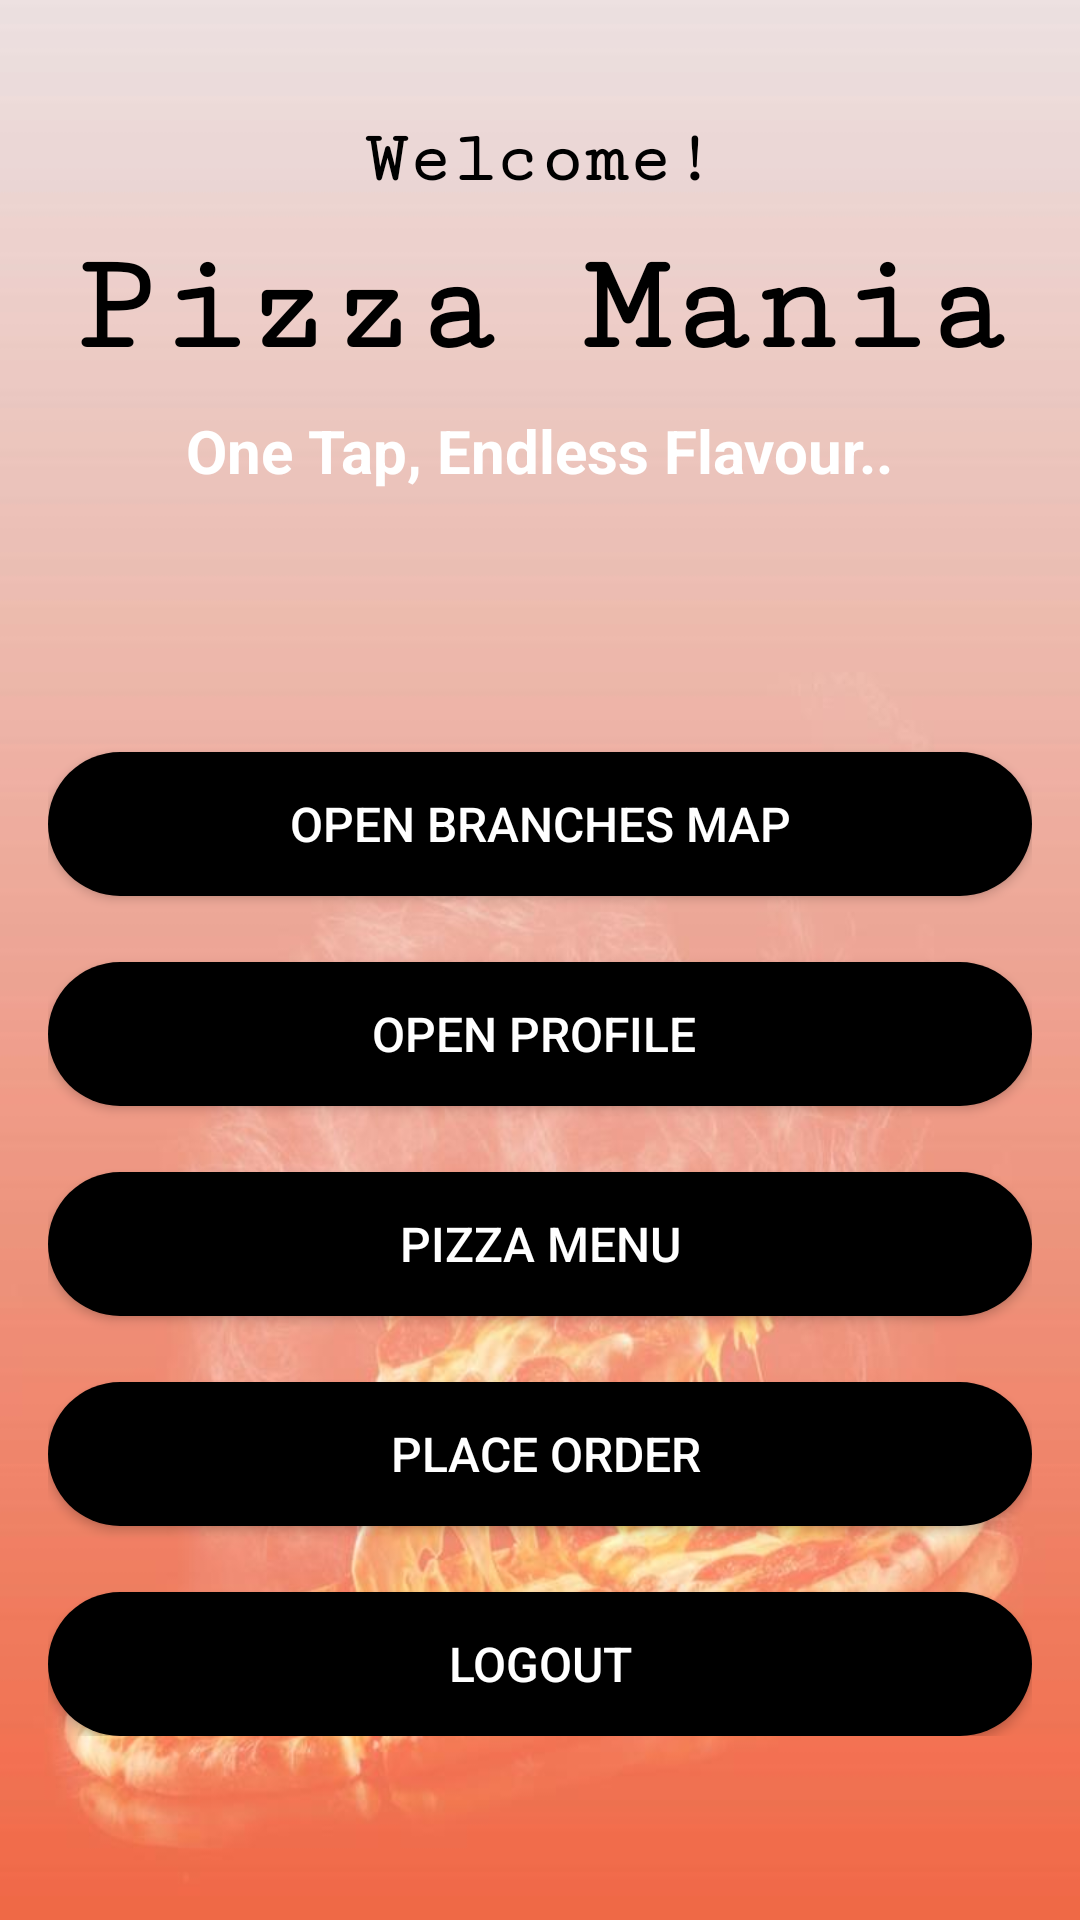

Produce the Android XML layout that renders to this screen, including the resource entries it uses.
<!-- AndroidManifest.xml: application theme Theme.PizzaMania -->
<!-- res/layout/activity_home.xml -->
<?xml version="1.0" encoding="utf-8"?>
<ScrollView xmlns:android="http://schemas.android.com/apk/res/android"
    android:padding="16dp"
    android:layout_width="match_parent"
    android:layout_height="match_parent"
    android:background="@drawable/pizza_new">

    <LinearLayout
        android:orientation="vertical"
        android:layout_width="match_parent"
        android:layout_height="wrap_content"
        android:gravity="center_horizontal">

        
        <TextView
            android:id="@+id/tvHeader"
            android:layout_width="wrap_content"
            android:layout_height="wrap_content"
            android:text="Welcome!"
            android:textAlignment="center"
            android:textColor="@color/black"
            android:textSize="24sp"
            android:textStyle="bold"
            android:layout_marginTop="24dp"
            android:fontFamily="serif-monospace"/>

        

        <TextView
            android:id="@+id/tvHeader3"
            android:layout_width="333dp"
            android:layout_height="wrap_content"
            android:layout_marginTop="10dp"
            android:fontFamily="serif-monospace"
            android:text="Pizza Mania"
            android:textAlignment="center"
            android:textColor="@color/black"
            android:textSize="47sp"
            android:textStyle="bold" />

        <TextView
            android:layout_width="247dp"
            android:layout_height="44dp"
            android:layout_marginTop="8dp"
            android:text="One Tap, Endless Flavour.."
            android:textColor="@color/white"
            android:textSize="20sp"
            android:textAlignment="center"
            android:textStyle="bold"/>

        <Button
            android:id="@+id/btnMap"
            android:text="Open Branches Map"
            android:layout_width="match_parent"
            android:layout_height="wrap_content"
            android:layout_marginTop="70dp"
            android:background="@drawable/btn_black_rounded_ripple"
            android:textColor="@color/white"
            android:textSize="16sp"/>

        <Button
            android:id="@+id/btnProfile"
            android:text="Open Profile "
            android:layout_width="match_parent"
            android:layout_height="wrap_content"
            android:layout_marginTop="22dp"
            android:background="@drawable/btn_black_rounded_ripple"
            android:textColor="@color/white"
            android:textSize="16sp"/>

        <Button
            android:id="@+id/btnSeed"
            android:text="Pizza Menu"
            android:layout_width="match_parent"
            android:layout_height="wrap_content"
            android:layout_marginTop="22dp"
            android:background="@drawable/btn_black_rounded_ripple"
            android:textColor="@color/white"
            android:textSize="16sp"/>

        <Button
            android:id="@+id/btnSeed2"
            android:layout_width="match_parent"
            android:layout_height="wrap_content"
            android:layout_marginTop="22dp"
            android:background="@drawable/btn_black_rounded_ripple"
            android:text=" Place Order"
            android:textColor="@color/white"
            android:textSize="16sp" />

        <Button
            android:id="@+id/btnLogout"
            android:text="Logout"
            android:layout_width="match_parent"
            android:layout_height="wrap_content"
            android:layout_marginTop="22dp"
            android:background="@drawable/btn_black_rounded_ripple"
            android:textColor="@color/white"
            android:textSize="16sp"/>
    </LinearLayout>
</ScrollView>
<!-- resources referenced by this layout -->
<resources>
  <color name="black">#FF000000</color>
  <color name="white">#FFFFFF</color>
  <!-- drawable btn_black_rounded_ripple (drawable) -->
  <?xml version="1.0" encoding="utf-8"?>
  <ripple xmlns:android="http://schemas.android.com/apk/res/android"
      android:color="#33FFFFFF"> 
  
      
      <item>
          <shape android:shape="rectangle">
              <solid android:color="#000000"/>         
              <corners android:radius="28dp"/>         
              <padding
                  android:left="16dp"
                  android:top="10dp"
                  android:right="16dp"
                  android:bottom="10dp"/>
          </shape>
      </item>
  
      
      <item android:id="@android:id/mask">
          <shape android:shape="rectangle">
              <solid android:color="#80FFFFFF"/>
              <corners android:radius="24dp"/>
          </shape>
      </item>
  </ripple>
  <!-- drawable pizza_new: jpg bitmap (drawable, 39842 bytes) -->
  <style name="Theme.PizzaMania" parent="Theme.Pizzamaniaapp" />
  <style name="Theme.Pizzamaniaapp" parent="Base.Theme.Pizzamaniaapp" />
  <style name="Base.Theme.Pizzamaniaapp" parent="Theme.Material3.DayNight.NoActionBar">
          
          
      </style>
</resources>
